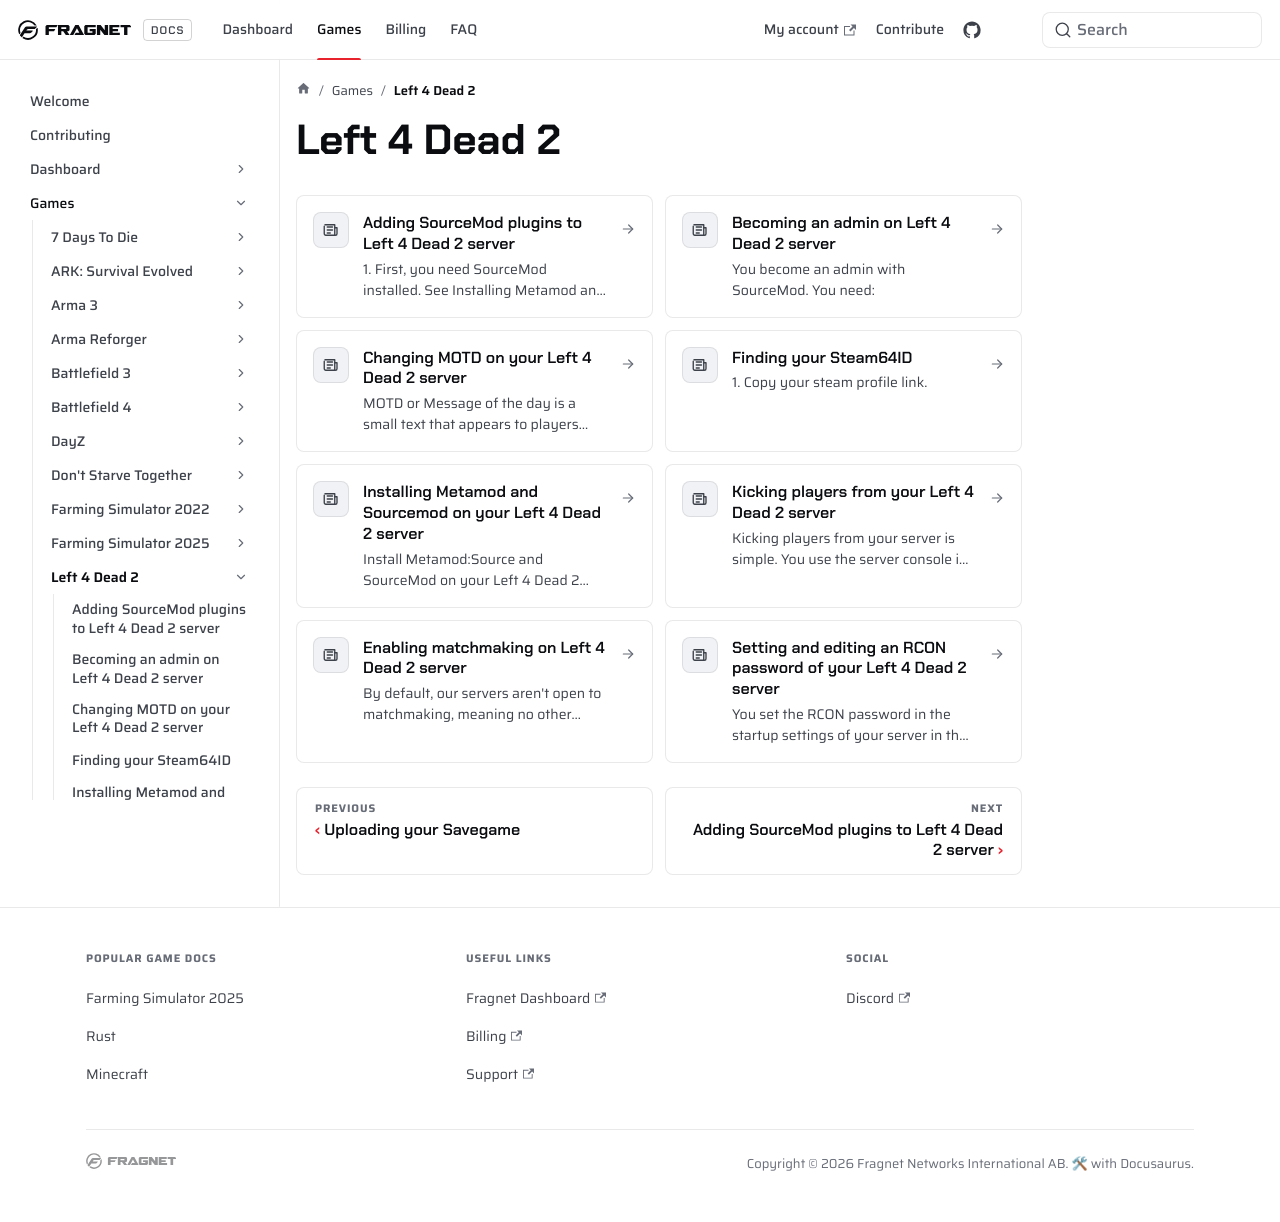

repository: FragnetNetwork/docs · page: games/l4d2/index.html · generator: docusaurus

# Left 4 Dead 2

An in-depth steps to configure your Left 4 Dead 2 server.

| **Left 4 Dead 2 Knowledgebase Articles**                                                                |
|-----------------------------------------------------------------------------------------------------------------|
| **[How to add sourcemod plugins](add-sourcemod-plugins.md)**                                             |
| **[How to become an admin on your L4D2 server](become-admin.md)**                 |
| **[How to edit the MOTD](change-motd.md)**                                                             |
| **[How to find your SteamIDs](find-steamid.md)**                                                    |
| **[How to install metamod and sourcemod on your Left 4 Dead 2 server](install-metamod.md)**                                          |
| **[How to kick players from your server (vanilla)](kick-players.md)**                                                                                                                |
| **[How to make the server available to matchmaking (Quick Match)](enable-matchmaking.md)**                                                                                                             |
| **[How to set/edit RCON password](set-rcon-password.md)**                                       |
